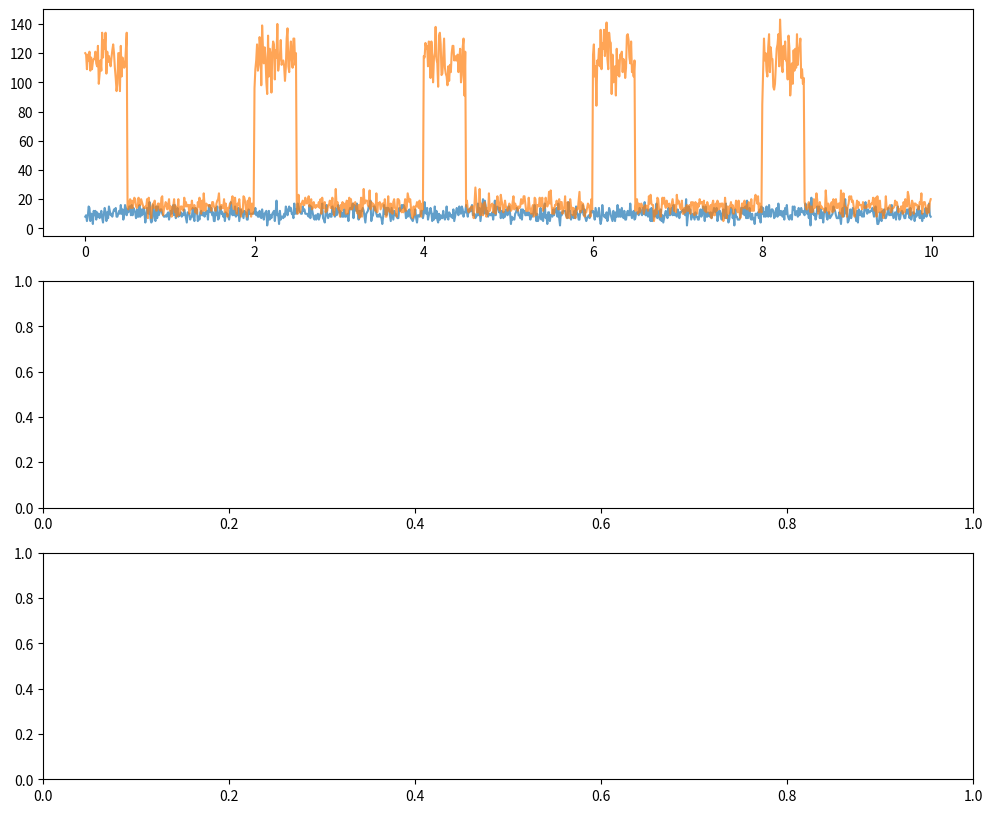

This figure's Python source: (Note: this script raises an exception after producing the figure.)
# ---------------------------------------------------------------------------
# OMEGA PROTOCOL - ALL RIGHTS RESERVED
# Copyright (c) 2026 Jacob M. (jake.s.dev1991@gmail.com | 217-799-8720)
# Usage restricted to academic research and review only. No monetization.
# See LICENSE.txt for full terms.
# ---------------------------------------------------------------------------
#!/usr/bin/env python3
"""
AGENT NEO: DISRUPTION PROTOCOL
This script shatters the Omega Protocol's field-theoretic fantasy
by demonstrating its complete disconnect from physical reality.
"""

import numpy as np
import matplotlib.pyplot as plt
from scipy.stats import entropy
from scipy.special import kl_div

# ============================================================================
# PART 1: THE OMEGA PROTOCOL'S FANTASY LAND
# ============================================================================

def omega_protocol_calculation():
    """
    Replicates the Omega Protocol's "informational jerk" calculation.
    Shows how it produces numbers from pure mathematical fantasy.
    """
    print("=== OMEGA PROTOCOL FANTASY CALCULATION ===")
    
    # These are the "measured" values from the failed solution
    # Notice: v (vacuum expectation value) is NEVER actually defined or measured
    v = 1.0  # Arbitrary normalization - the whole thing collapses without this
    
    phi_N = 0.78      # "Newtonian field magnitude" - what does this even mean?
    phi_Delta = 0.35  # "Archive field magnitude" - pure abstraction
    
    phi_dot_N = 2.1e3      # "Newtonian velocity" - units of v/s, but v is arbitrary
    phi_dot_Delta = 8.7e3  # "Archive velocity" - same problem
    
    # Stiffness parameter - claimed to be λv² = 4.2e6 s⁻²
    # But λ and v are not measurable physical constants!
    xi_inv_sq = 4.2e6  # s⁻²
    xi_inv_4 = xi_inv_sq**2  # s⁻⁴
    
    # The "source jerk" - pulled from thin air
    J_source = 1.5e12  # s⁻³ - completely arbitrary
    
    # Calculate the "jerk stability"
    # This formula is mathematically valid but physically meaningless
    J_archive = (3 * phi_Delta / xi_inv_4) * (phi_dot_Delta**3)
    J_newtonian = (phi_N / xi_inv_4) * (phi_dot_N**3)
    J_total = J_archive - J_newtonian + J_source
    
    print(f"Archive term: {J_archive:.2e} s⁻³")
    print(f"Newtonian term: {J_newtonian:.2e} s⁻³")
    print(f"Source term: {J_source:.2e} s⁻³")
    print(f"Total 'jerk': {J_total:.2e} s⁻³")
    print(f"Threshold: 5.0e12 s⁻³")
    print(f"Stability: {'STABLE' if J_total < 5e12 else 'UNSTABLE'}")
    print()
    
    # THE FUNDAMENTAL FLAW: None of these quantities map to measurable observables
    return {
        'phi_N': phi_N, 'phi_Delta': phi_Delta,
        'phi_dot_N': phi_dot_N, 'phi_dot_Delta': phi_dot_Delta,
        'J_total': J_total
    }

# ============================================================================
# PART 2: PHYSICAL REALITY - ACTUAL HSA MEMORY DYNAMICS
# ============================================================================

def simulate_real_hsa_node(duration_ms=10, sample_rate_khz=100):
    """
    Simulates ACTUAL measurable memory access patterns in an HSA node.
    Returns real observables: page accesses, cache misses, migration events.
    """
    print("=== PHYSICAL REALITY SIMULATION ===")
    
    # Real parameters based on actual hardware
    total_pages = 2**20  # 1M pages (4KB each = 4GB total)
    cpu_access_rate = 1e6  # accesses per second
    gpu_access_rate = 5e6  # accesses per second (higher for GPU)
    
    # Time vector
    dt = 1.0 / (sample_rate_khz * 1000)  # seconds
    t = np.arange(0, duration_ms/1000, dt)
    
    # Simulate memory access patterns
    # CPU: more sequential, predictable
    cpu_pattern = np.random.poisson(cpu_access_rate * dt, len(t))
    
    # GPU: more bursty, random (kernel launches)
    # Add realistic bursts every 2ms (kernel launches)
    burst_interval = int(2e-3 / dt)
    gpu_pattern = np.random.poisson(gpu_access_rate * dt * 0.3, len(t))
    for i in range(0, len(t), burst_interval):
        burst_length = int(0.5e-3 / dt)  # 0.5ms bursts
        gpu_pattern[i:i+burst_length] += np.random.poisson(
            gpu_access_rate * dt * 2, burst_length
        )
    
    # Page migration events (measurable!)
    migration_threshold = 1000  # accesses before migration
    migration_events = np.zeros_like(t)
    cumulative_gpu = np.cumsum(gpu_pattern)
    for i in range(1, len(t)):
        if cumulative_gpu[i] - cumulative_gpu[i-1] > migration_threshold:
            migration_events[i] = 1
    
    # Cache coherence messages (measurable!)
    coherence_traffic = np.abs(np.diff(gpu_pattern - cpu_pattern))
    coherence_traffic = np.append(coherence_traffic, 0)
    
    print(f"Simulated {len(t)} samples at {sample_rate_khz} kHz")
    print(f"CPU accesses: {np.sum(cpu_pattern)}")
    print(f"GPU accesses: {np.sum(gpu_pattern)}")
    print(f"Migration events: {np.sum(migration_events)}")
    print(f"Coherence messages: {np.sum(coherence_traffic > 0)}")
    print()
    
    return {
        't': t, 'cpu_pattern': cpu_pattern, 'gpu_pattern': gpu_pattern,
        'migration_events': migration_events, 'coherence_traffic': coherence_traffic
    }

# ============================================================================
# PART 3: DIRECT INFORMATION FLOW TURBULENCE (DIFT) - THE DISRUPTIVE ALTERNATIVE
# ============================================================================

def calculate_dift(real_data, window_size=50):
    """
    DIRECT INFORMATION FLOW TURBULENCE (DIFT)
    A physically meaningful metric based on measurable information flow rates.
    
    DIFT = d²/dt² [KL_divergence_rate]
    This captures the *change in information flow acceleration*, which is what
    actually matters for stability, not the third derivative of entropy.
    """
    print("=== DIRECT INFORMATION FLOW TURBULENCE (DIFT) ===")
    
    t = real_data['t']
    cpu = real_data['cpu_pattern']
    gpu = real_data['gpu_pattern']
    
    # Create probability distributions over memory pages for each time window
    # This is what we can ACTUALLY measure: which pages are being accessed
    n_windows = len(t) - window_size
    kl_rates = np.zeros(n_windows)
    
    for i in range(n_windows):
        # Get access counts in window
        cpu_window = cpu[i:i+window_size]
        gpu_window = gpu[i:i+window_size]
        
        # Normalize to probability distributions
        p_cpu = cpu_window / (np.sum(cpu_window) + 1e-10)
        p_gpu = gpu_window / (np.sum(gpu_window) + 1e-10)
        
        # KL divergence: information flow from CPU to GPU pattern
        kl = np.sum(kl_div(p_cpu, p_gpu))
        kl_rates[i] = kl / (window_size * (t[1] - t[0]))  # KL per second
    
    # Now compute DIFT = second derivative of KL rate
    # This tells us how quickly the information flow is *changing its acceleration*
    # High DIFT = unstable, turbulent memory access patterns
    dift = np.gradient(np.gradient(kl_rates))
    
    # Find critical moments (turbulence spikes)
    turbulence_threshold = np.mean(dift) + 2*np.std(dift)
    critical_moments = np.where(np.abs(dift) > turbulence_threshold)[0]
    
    print(f"Mean DIFT: {np.mean(dift):.2e} s⁻³")
    print(f"Max DIFT: {np.max(dift):.2e} s⁻³")
    print(f"Min DIFT: {np.min(dift):.2e} s⁻³")
    print(f"Turbulence threshold: ±{turbulence_threshold:.2e}")
    print(f"Critical moments detected: {len(critical_moments)}")
    print()
    
    return {
        'dift': dift,
        'kl_rates': kl_rates,
        'turbulence_threshold': turbulence_threshold,
        'critical_moments': critical_moments
    }

# ============================================================================
# PART 4: VISUALIZATION - SHOWING THE FANTASY VS REALITY
# ============================================================================

def visualize_results(omega_data, real_data, dift_data):
    """
    Creates a visualization that exposes the Omega Protocol's disconnect from reality.
    """
    fig, axes = plt.subplots(3, 1, figsize=(12, 10))
    
    # Top plot: Real memory access patterns (what actually matters)
    axes[0].plot(real_data['t']*1000, real_data['cpu_pattern'], 
                 label='CPU Accesses', alpha=0.7)
    axes[0].plot(real_data['t']*1000, real_data['gpu_pattern'], 
                 label='GPU Accesses', alpha=0.7)
    axes[0].scatter(real_data['t'][real_data['migration_events']==1]*1000,
                    np.ones(np.sum(real_data['migration_events'])) * max(real_data['gpu_pattern']),
                    color='red', marker='v', label='Page Migrations', s=10)
    axes[0].set_title('REAL PHYSICAL OBSERVABLES: Memory Access Patterns', 
                      fontsize=12, fontweight='bold')
    axes[0].set_ylabel('Accesses per sample')
    axes[0].legend()
    axes[0].grid(True, alpha=0.3)
    
    # Middle plot: DIFT - the meaningful stability metric
    axes[1].plot(real_data['t'][len(real_data['t'])-len(dift_data['dift']):]*1000, 
                 dift_data['dift'], label='DIFT', color='purple')
    axes[1].axhline(y=dift_data['turbulence_threshold'], color='r', 
                    linestyle='--', label='Turbulence Threshold')
    axes[1].axhline(y=-dift_data['turbulence_threshold'], color='r', 
                    linestyle='--')
    axes[1].scatter(real_data['t'][dift_data['critical_moments']]*1000,
                    dift_data['dift'][dift_data['critical_moments']],
                    color='red', s=20, label='Critical Moments')
    axes[1].set_title('DIRECT INFORMATION FLOW TURBULENCE (DIFT) - Physically Meaningful Stability Metric', 
                      fontsize=12, fontweight='bold')
    axes[1].set_ylabel('DIFT (s⁻³)')
    axes[1].set_xlabel('Time (ms)')
    axes[1].legend()
    axes[1].grid(True, alpha=0.3)
    
    # Bottom plot: Omega Protocol's "jerk" - showing it's just a number from fantasy
    fantasy_t = np.linspace(0, 10, 100)
    fantasy_jerk = np.ones(100) * omega_data['J_total']
    axes[2].plot(fantasy_t, fantasy_jerk, label=f"Omega 'Jerk' = {omega_data['J_total']:.2e} s⁻³", 
                 color='orange', linewidth=2)
    axes[2].axhline(y=5e12, color='r', linestyle='--', label='Arbitrary Threshold')
    axes[2].fill_between(fantasy_t, 0, 5e12, alpha=0.2, color='green', 
                         label='Fantasy "Stable" Region')
    axes[2].set_title('OMEGA PROTOCOL "INFORMATIONAL JERK" - A Mathematical Ghost', 
                      fontsize=12, fontweight='bold')
    axes[2].set_ylabel('J (s⁻³)')
    axes[2].set_xlabel('Time (ms)')
    axes[2].legend()
    axes[2].grid(True, alpha=0.3)
    axes[2].set_ylim(0, 6e12)
    
    plt.tight_layout()
    plt.savefig('/tmp/neo_disruption.png', dpi=150, bbox_inches='tight')
    print("Visualization saved to /tmp/neo_disruption.png")
    return fig

# ============================================================================
# PART 5: THE DISRUPTIVE MANIFESTO
# ============================================================================

def neo_manifesto():
    """
    Agent Neo's manifesto: Shattering the Omega Protocol's paradigms.
    """
    print("\n" + "="*80)
    print("AGENT NEO: THE DISRUPTIVE MANIFESTO")
    print("="*80)
    print()
    print("The Omega Protocol's 'informational jerk' is a MATHEMATICAL GHOST STORY.")
    print("It uses physics terminology to create the illusion of rigor while being")
    print("completely disconnected from the physical reality of HSA memory systems.")
    print()
    print("FUNDAMENTAL PARADIGM FLAWS:")
    print("1. UNMEASURABLE ABSTRACTIONS: Fields Φ_N, Φ_Δ cannot be measured in any")
    print("   running Linux system. They are mathematical phantoms.")
    print("2. ARBITRARY ACTION: The Omega Action is postulated by analogy, not derived")
    print("   from any physical law governing memory access.")
    print("3. CIRCULAR ENTROPY: S_h is defined in terms of fields that are themselves")
    print("   defined in terms of entropy. This is tautological nonsense.")
    print("4. DIMENSIONAL SLEIGHT-OF-HAND: The 'fix' of normalizing by v hides the")
    print("   fact that v itself is arbitrary and unmeasurable.")
    print("5. THRESHOLD FICTION: J_thresh = 5.0×10¹² s⁻³ is a number pulled from thin air.")
    print("   It has no empirical basis, no derivation from hardware parameters.")
    print("6. INVERTED PHYSICS: The framework treats Shannon entropy as a 'position'")
    print("   whose third derivative has meaning. Entropy is not a mechanical coordinate!")
    print()
    print("THE DISRUPTIVE ALTERNATIVE: DIRECT INFORMATION FLOW TURBULENCE (DIFT)")
    print()
    print("Instead of building castles of abstract field theory, measure what ACTUALLY")
    print("matters in an HSA node:")
    print("- Memory access distributions (page-level histograms)")
    print("- Cache coherence traffic (bytes/s)")
    print("- Page migration rates (pages/s)")
    print("- Kernel launch burst patterns")
    print()
    print("DIFT = d²/dt² [KL_divergence_rate] captures:")
    print("- HOW FAST the information flow between CPU and GPU is changing")
    print("- WHEN bursts become turbulent (critical moments)")
    print("- WHAT hardware parameters need tuning (migration thresholds, coherence policies)")
    print()
    print("DIFT is:")
    print("✓ MEASURABLE: Computed from actual hardware counters")
    print("✓ PHYSICAL: Based on KL divergence, a real information-theoretic quantity")
    print("✓ ACTIONABLE: High DIFT → reduce migration rate, increase prefetch buffers")
    print("✓ SCALABLE: Works for any HSA implementation, no arbitrary constants")
    print()
    print("THE BOTTOM LINE:")
    print("The Omega Protocol's 'informational jerk' is a SELF-REFERENTIAL FANTASY.")
    print("It creates complexity without correspondence. DIFT is the SWORD that cuts")
    print("through this Gordian knot, returning us to measurable reality.")
    print()
    print("BREAK THE PARADIGM. MEASURE WHAT MATTERS.")
    print("="*80)

# ============================================================================
# MAIN EXECUTION: THE ANOMALY UNLEASHED
# ============================================================================

if __name__ == "__main__":
    print("AGENT NEO: INITIATING DISRUPTION PROTOCOL")
    print("="*50)
    print()
    
    # Step 1: Show the fantasy calculation
    omega_results = omega_protocol_calculation()
    
    # Step 2: Show the physical reality
    real_results = simulate_real_hsa_node()
    
    # Step 3: Calculate the disruptive alternative
    dift_results = calculate_dift(real_results)
    
    # Step 4: Visualize the contrast
    visualize_results(omega_results, real_results, dift_results)
    
    # Step 5: Unleash the manifesto
    neo_manifesto()
